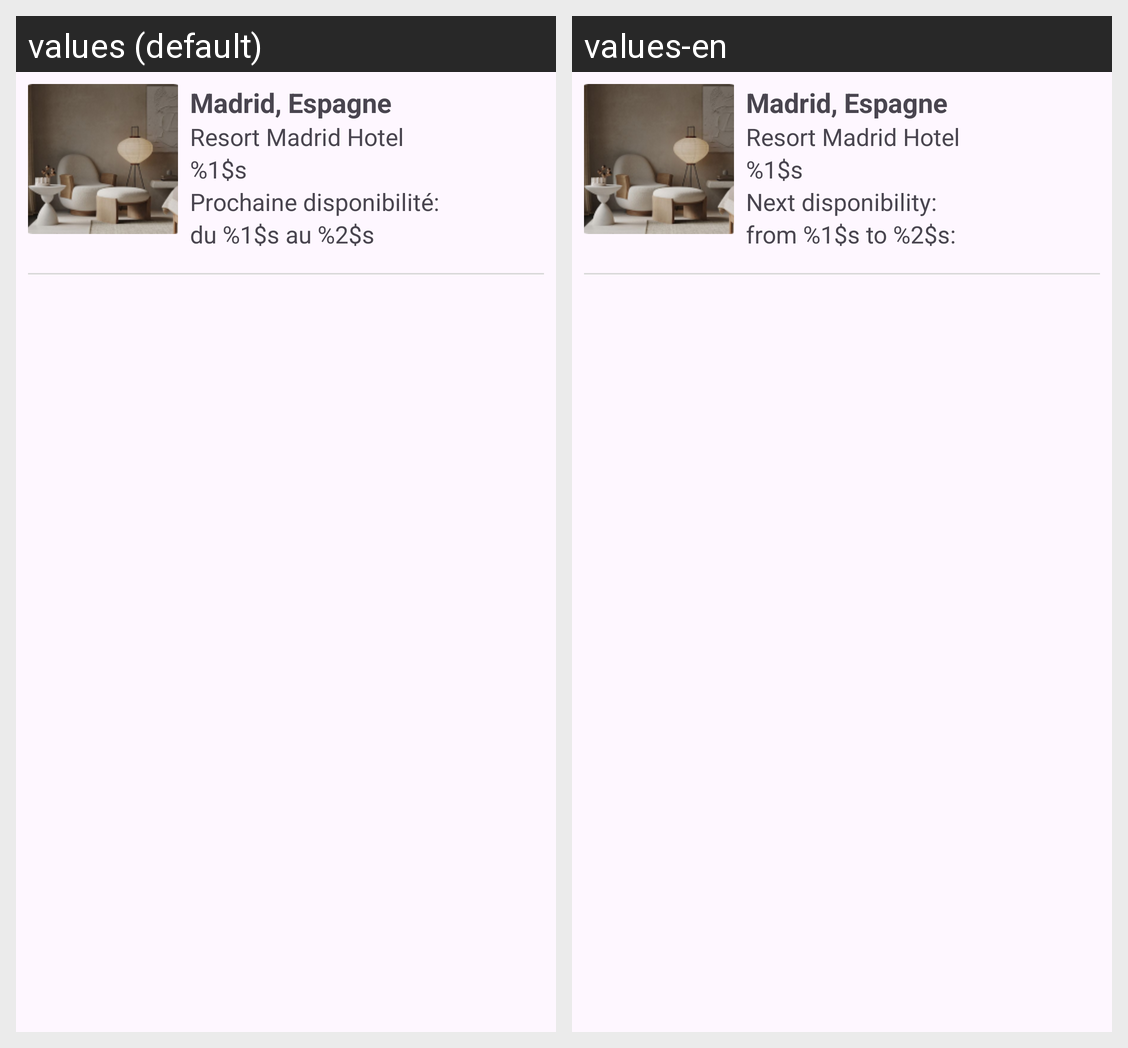

This grid shows one Android layout under two languages. Give, for every string resource on the screen, its name, the default text and each shown locale's text.
Android screen res/layout/accueil_item.xml rendered under 2 locales, left to right: values (default), values-en. Device: Nexus 5 (rendered at 1080×1920; each locale shown at half size, 540×960, under a caption strip naming it); theme Theme.Firebnb.
Strings drawn on this screen, with the default value and each locale's value (text and hints the layout hard-codes, and strings that could not be matched under every locale, appear in the picture but are not listed):

prixpropriete
  values: %1$s
  values-en: %1$s

prochaineDisponibilite
  values: Prochaine disponibilité:
  values-en: Next disponibility:

prochaineDisponibiliteDate
  values: du %1$s au %2$s
  values-en: from %1$s to %2$s:
